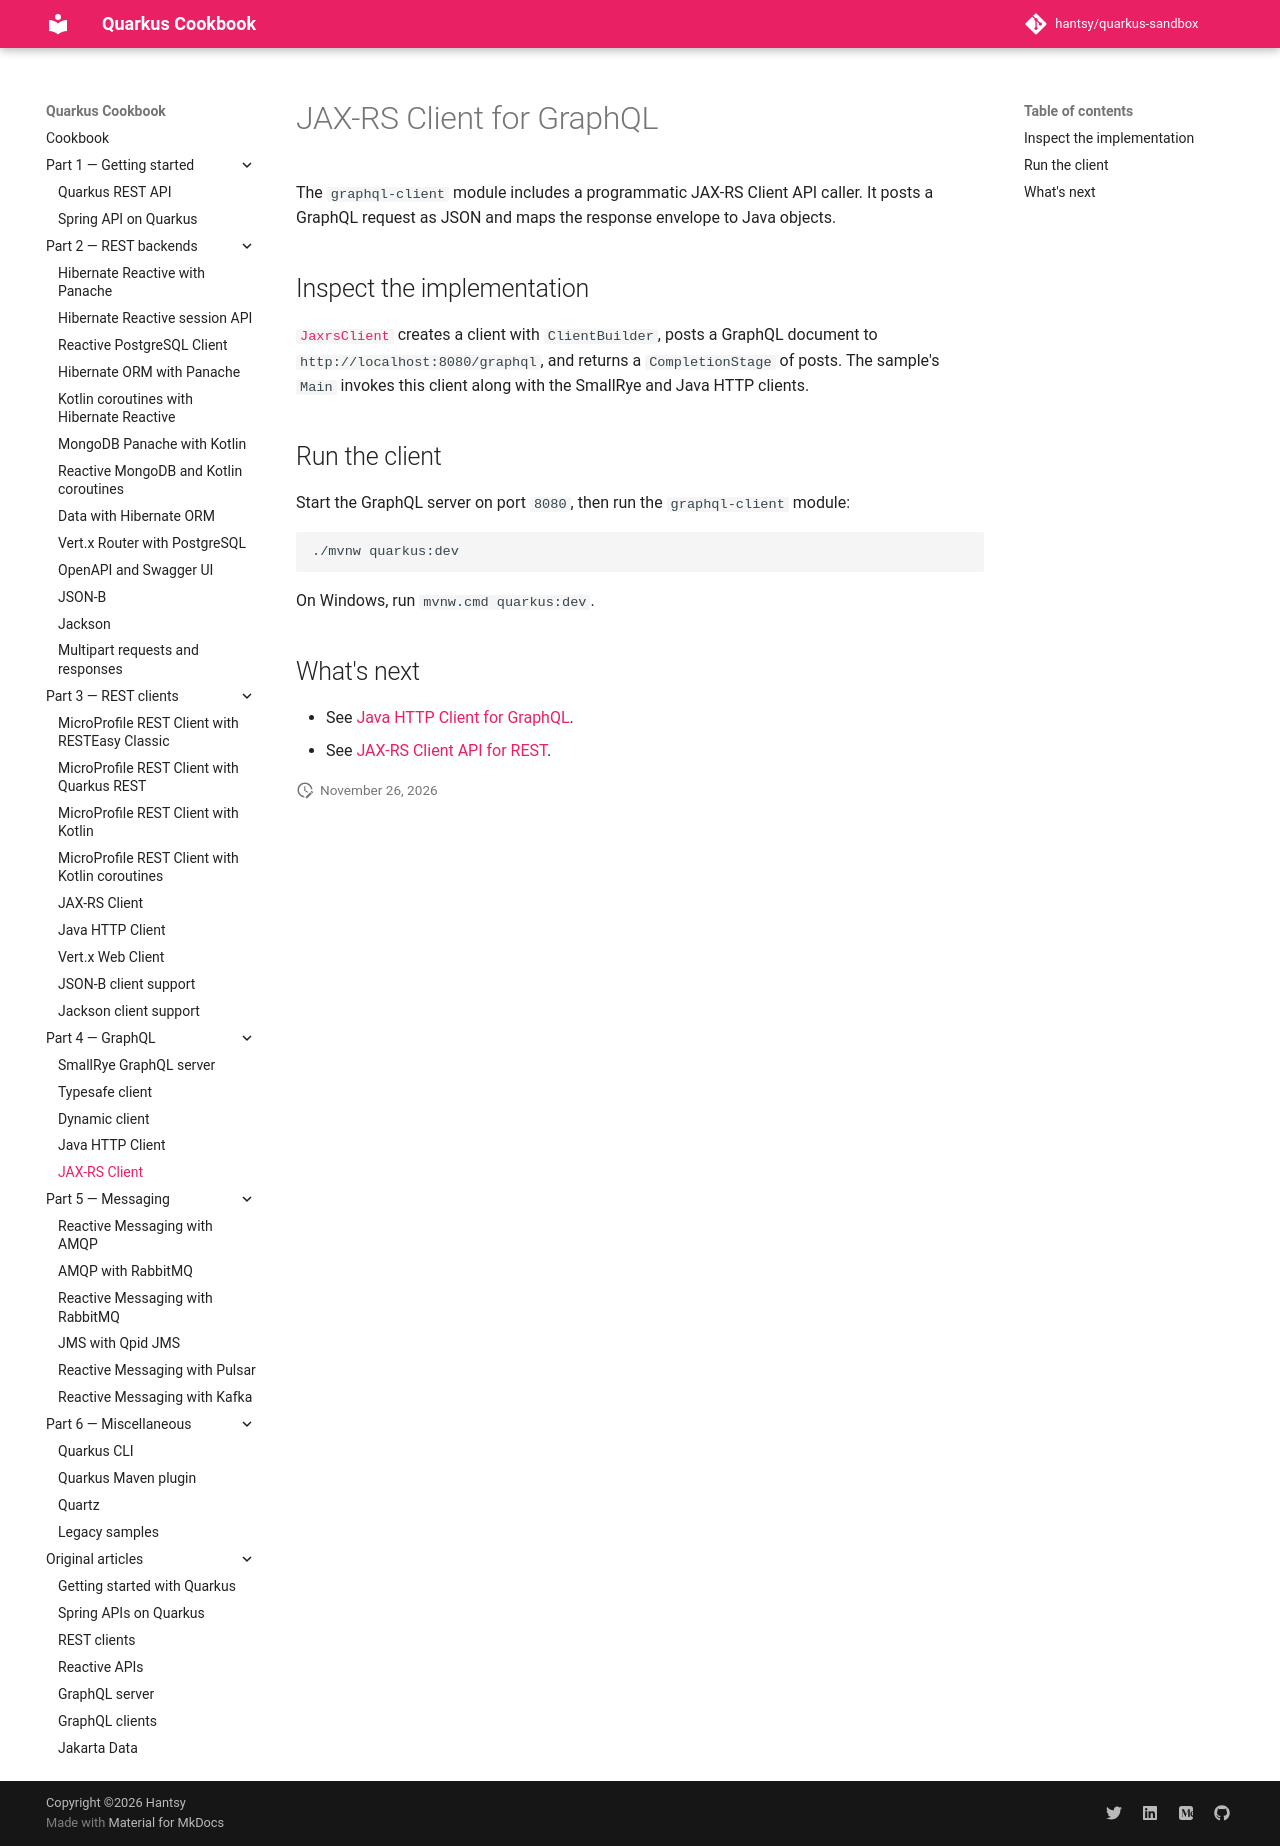

repository: hantsy/quarkus-sandbox · page: part-4-graphql/jaxrs-client/index.html · generator: mkdocs

# JAX-RS Client for GraphQL

The `graphql-client` module includes a programmatic JAX-RS Client API caller.
It posts a GraphQL request as JSON and maps the response envelope to Java
objects.

## Inspect the implementation

[`JaxrsClient`](https://github.com/hantsy/quarkus-sandbox/blob/master/graphql-client/src/main/java/com/example/demo/JaxrsClient.java)
creates a client with `ClientBuilder`, posts a GraphQL document to
`http://localhost:8080/graphql`, and returns a `CompletionStage` of posts.
The sample's `Main` invokes this client along with the SmallRye and Java HTTP
clients.

## Run the client

Start the GraphQL server on port `8080`, then run the `graphql-client` module:

```shell
./mvnw quarkus:dev
```

On Windows, run `mvnw.cmd quarkus:dev`.

## What's next

- See [Java HTTP Client for GraphQL](./java-http-client.md).
- See [JAX-RS Client API for REST](../part-3-rest-clients/jaxrs-client.md).
